Photos from the image-classification dataset "dataset" in the GitHub repository hugoruiz00/clasificador_hojas_ia. Its 10 classes are: almendra, ficus benjamina, chaya, encino, guayaba, mora, nispero, pata de vaca, roble, tulip tree.

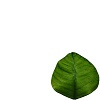
Label: guayaba

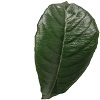
Label: nispero

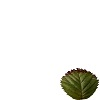
Label: mora

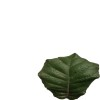
Label: roble

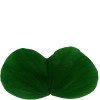
Label: pata de vaca

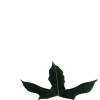
Label: chaya
